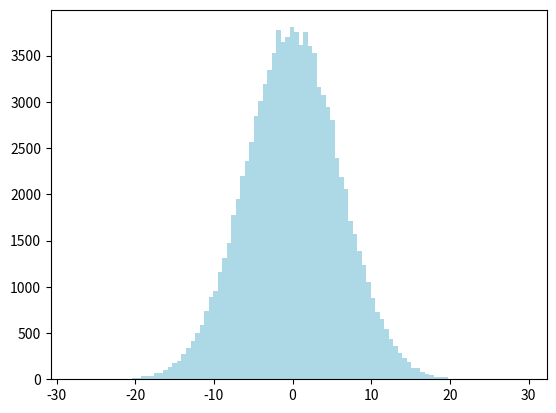

The script that saved this image:
import numpy as np
import matplotlib.pyplot as plt

v=np.random.normal(0,6,100000)
print(v)
print(max(v))
print(len(v))

plt.hist(v,100,color="lightblue")
plt.show()